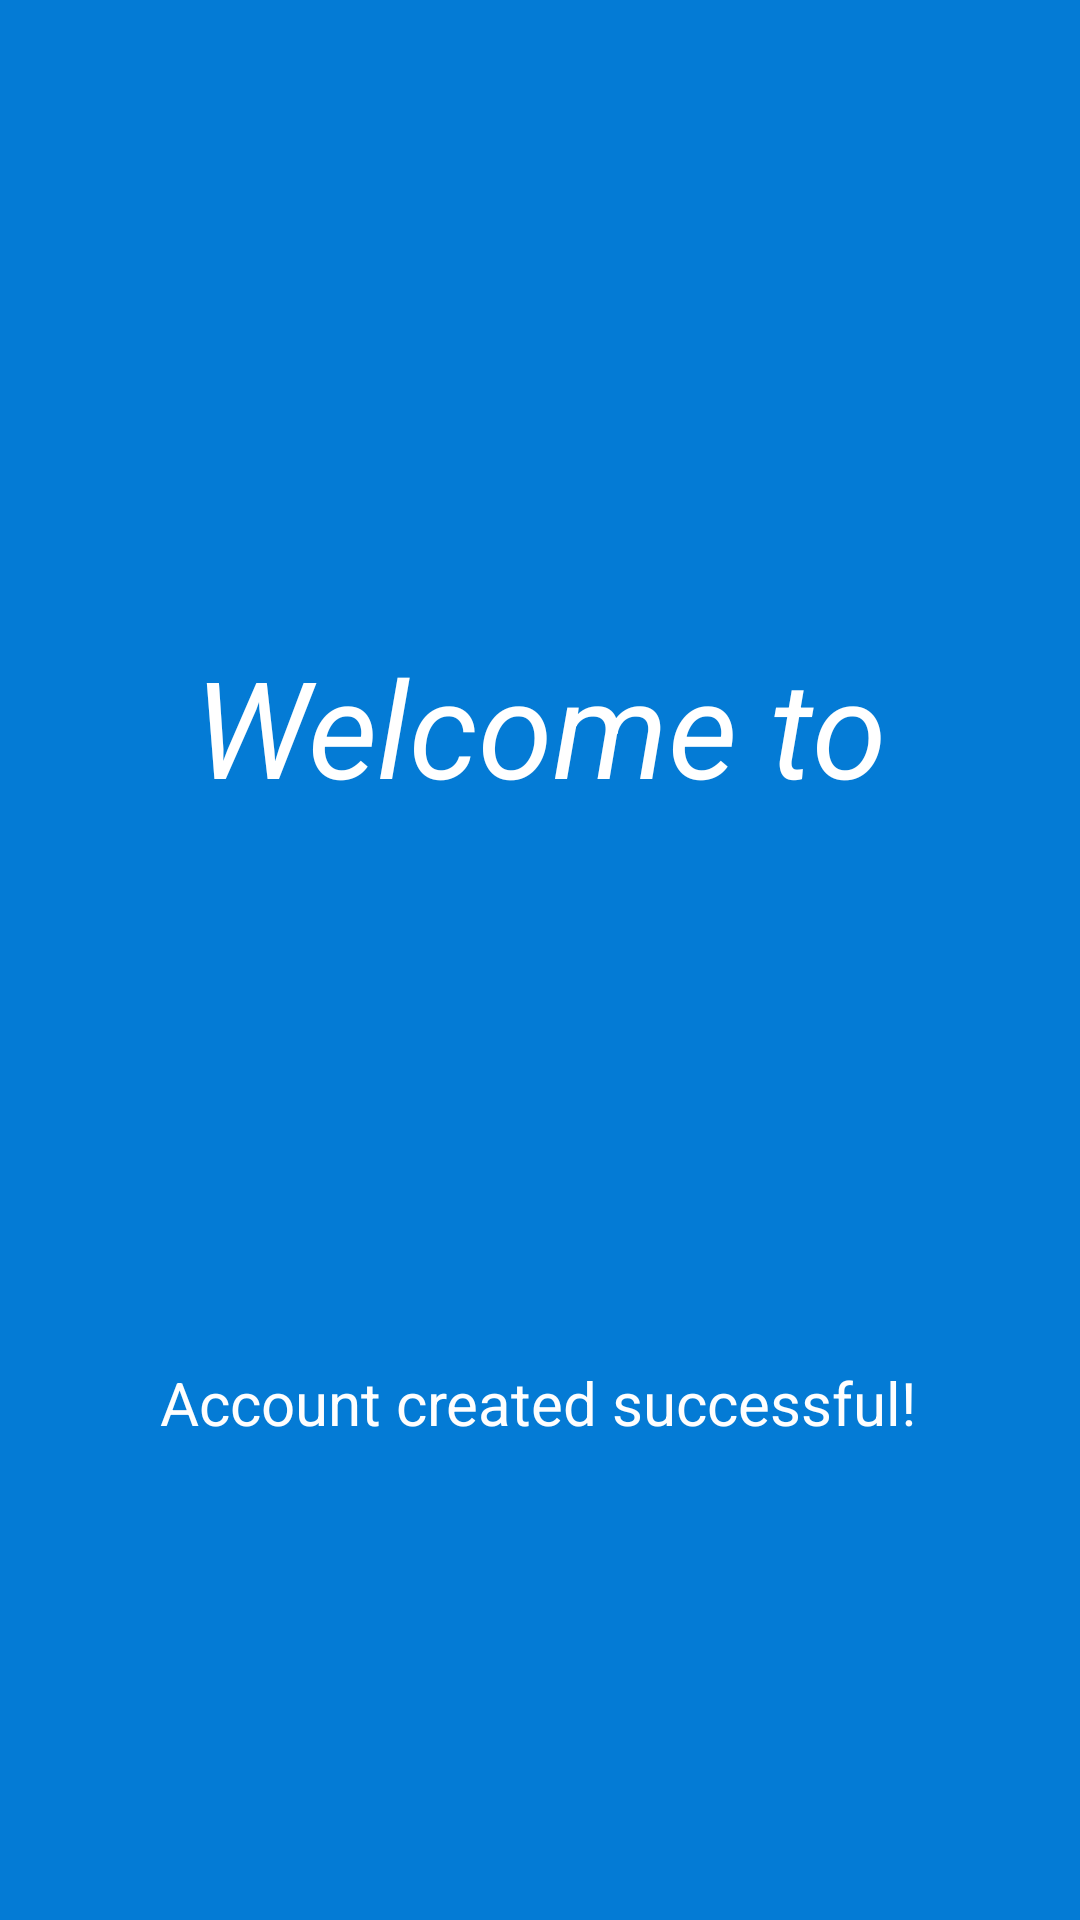

Produce the Android XML layout that renders to this screen, including the resource entries it uses.
<!-- AndroidManifest.xml: application theme Theme.FlipkartLogin -->
<!-- res/layout/activity_account_created.xml -->
<?xml version="1.0" encoding="utf-8"?>
<androidx.constraintlayout.widget.ConstraintLayout xmlns:android="http://schemas.android.com/apk/res/android"
    xmlns:app="http://schemas.android.com/apk/res-auto"
    xmlns:tools="http://schemas.android.com/tools"
    android:layout_width="match_parent"
    android:layout_height="match_parent"
    android:background="#047bd5"
    tools:context=".account_created">

    <TextView
        android:id="@+id/textView"
        android:layout_width="wrap_content"
        android:layout_height="wrap_content"
        android:layout_marginTop="212dp"
        android:text="Welcome to"
        android:textColor="#ffffff"
        android:textSize="45sp"
        android:textStyle="italic"
        app:layout_constraintEnd_toEndOf="parent"
        app:layout_constraintStart_toStartOf="parent"
        app:layout_constraintTop_toTopOf="parent" />

    <ImageView
        android:id="@+id/imageView"
        android:layout_width="305dp"
        android:layout_height="107dp"
        android:layout_marginTop="12dp"
        android:src="@drawable/main_logo"
        app:layout_constraintEnd_toEndOf="@+id/textView"
        app:layout_constraintStart_toStartOf="@+id/textView"
        app:layout_constraintTop_toBottomOf="@+id/textView" />

    <TextView
        android:layout_width="wrap_content"
        android:layout_height="wrap_content"
        android:text="Account created successful!"
        android:textColor="#FEFEFE"
        android:textSize="20sp"
        app:layout_constraintBottom_toBottomOf="parent"
        app:layout_constraintEnd_toEndOf="parent"
        app:layout_constraintHorizontal_bias="0.496"
        app:layout_constraintStart_toStartOf="parent"
        app:layout_constraintTop_toBottomOf="@+id/imageView"
        app:layout_constraintVertical_bias="0.284" />

</androidx.constraintlayout.widget.ConstraintLayout>
<!-- resources referenced by this layout -->
<resources>
  <style name="Theme.FlipkartLogin" parent="Theme.AppCompat.Light.NoActionBar">
          
          <item name="colorPrimary">@color/purple_500</item>
          <item name="colorPrimaryVariant">@color/purple_700</item>
          <item name="colorOnPrimary">@color/white</item>
          
          <item name="colorSecondary">@color/teal_200</item>
          <item name="colorSecondaryVariant">@color/teal_700</item>
          <item name="colorOnSecondary">@color/black</item>
          
          <item name="android:statusBarColor" tools:targetApi="l">?attr/colorPrimaryVariant</item>
          
      </style>
  <!-- not gathered from this repository: default colours our renderer supplied (Android Studio template values) -->
  <color name="purple_500">#FF6200EE</color>
  <color name="purple_700">#FF3700B3</color>
  <color name="teal_200">#FF03DAC5</color>
  <color name="teal_700">#FF018786</color>
  <color name="black">#FF000000</color>
  <color name="white">#FFFFFFFF</color>
</resources>
